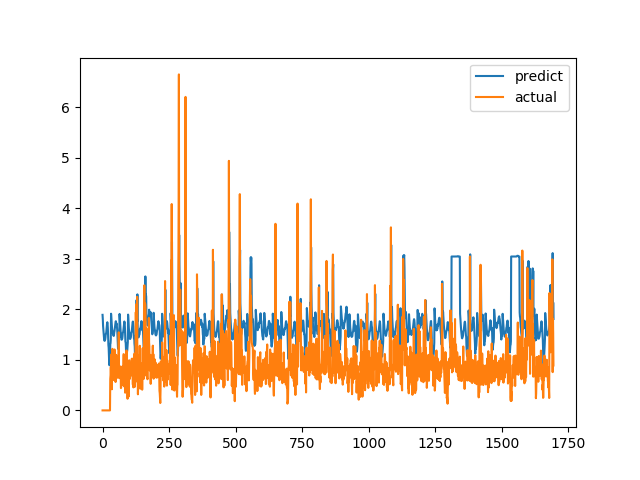

Source data for this figure (header and first rows):
predict, actual
1.892, 0.0
1.805, 0.0
1.67, 0.0
1.601, 0.0
1.551, 0.0
1.475, 0.0
1.402, 0.0
1.383, 0.0
1.377, 0.0
1.398, 0.0
1.401, 0.0
1.444, 0.0
1.514, 0.0
1.518, 0.0
1.544, 0.0
1.603, 0.0
1.663, 0.0
1.724, 0.0
1.746, 0.0
1.711, 0.0
1.617, 0.0
1.438, 0.0
1.294, 0.0
1.24, 0.0
1.062, 0.0
0.9398, 0.0
0.8929, 0.0
0.9439, 0.0
1.026, 0.0
1.309, 0.6238
1.329, 0.6915
1.409, 0.8558
1.914, 0.7094
1.829, 1.015
1.741, 1.116
1.677, 0.4183
1.611, 1.002
1.582, 1.219
1.556, 1.143
1.532, 0.6528
1.492, 0.6747
1.482, 0.601
1.474, 0.6695
1.493, 0.6538
1.548, 0.7814
1.572, 1.206
1.615, 0.8469
1.651, 0.8286
1.702, 0.6482
1.748, 0.5624
1.766, 0.7183
1.74, 1.1
1.697, 0.9542
1.716, 0.729
1.66, 0.6694
1.607, 0.8631
1.51, 0.6465
1.353, 0.8223
1.246, 0.9236
1.217, 0.8301
... 1,636 more rows
